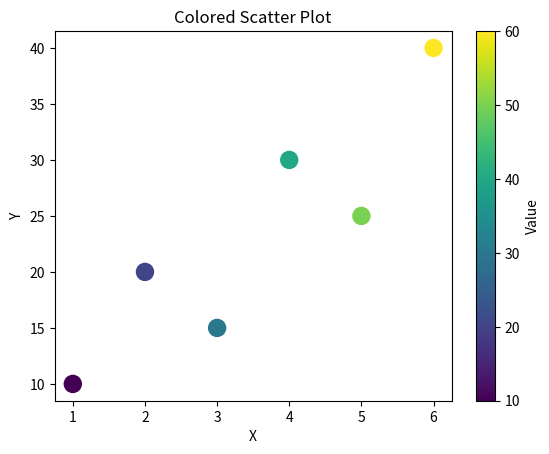

This figure's Python source:
import matplotlib.pyplot as plt

x = [1, 2, 3, 4, 5, 6]
y = [10, 20, 15, 30, 25, 40]
values = [10, 20, 30, 40, 50, 60]

plt.scatter(
    x,
    y,
    c=values,
    cmap="viridis",
    s=150
)

plt.colorbar(label="Value")

plt.title("Colored Scatter Plot")
plt.xlabel("X")
plt.ylabel("Y")

plt.show()
